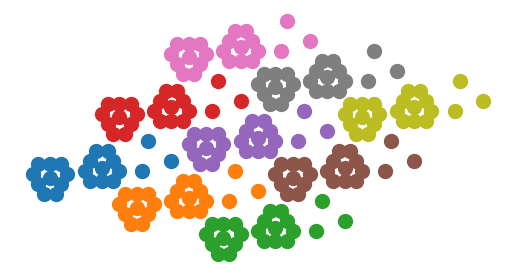

Generate this figure with matplotlib: (Note: this script raises an exception after producing the figure.)
"""
Commonly used data in this sub-package.
"""


__all__ = ["ALL_POINTS", "TRANSLATION_VECTORS"]


import matplotlib.pyplot as plt
import numpy as np


SQRT3 = np.sqrt(3)
ALL_POINTS = np.array(
    [
        [0.0, 0.0],
        [-1.5, SQRT3 / 6],
        [-1.0, -SQRT3 / 3],
        [-0.5, -5 * SQRT3 / 6],
        [0.5, -5 * SQRT3 / 6],
        [1.0, -SQRT3 / 3],
        [1.5, SQRT3 / 6],
        [1.0, 2 * SQRT3 / 3],
        [0.0, 2 * SQRT3 / 3],
        [-1.0, 2 * SQRT3 / 3],
        [4.5, SQRT3 / 2],
        [3.0, SQRT3 / 3],
        [3.5, -SQRT3 / 6],
        [4.5, -SQRT3 / 6],
        [5.5, -SQRT3 / 6],
        [6.0, SQRT3 / 3],
        [5.5, 5 * SQRT3 / 6],
        [5.0, 4 * SQRT3 / 3],
        [4.0, 4 * SQRT3 / 3],
        [3.5, 5 * SQRT3 / 6],
        [8.0, SQRT3 / 3],
        [10.5, 5 * SQRT3 / 6],
        [8.5, 11 * SQRT3 / 6],
    ], dtype=np.float64
)
TRANSLATION_VECTORS = vectors = np.array(
    [[6.0, 3 * SQRT3], [7.5, -1.5 * SQRT3]], dtype=np.float64
)
ALL_POINTS.setflags(write=False)
TRANSLATION_VECTORS.setflags(write=False)


if __name__ == "__main__":
    fig, ax = plt.subplots()
    for i in [-1, 0, 1]:
        for j in [-1, 0, 1]:
            points = np.dot([i, j], TRANSLATION_VECTORS) + ALL_POINTS
            ax.plot(
                points[:, 0], points[:, 1],
                ls="", marker="o", markersize=10, zorder=1
            )

    ax.set_axis_off()
    ax.set_aspect("equal")
    plt.get_current_fig_manager().window.showMaximized()
    plt.tight_layout()
    plt.show()
    plt.close("all")
